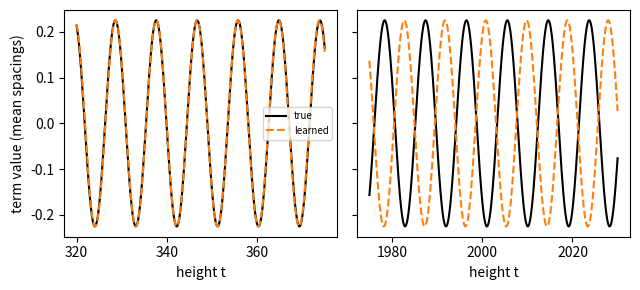

Recreate this plot in Python.
import numpy as np, matplotlib; matplotlib.use("Agg"); import matplotlib.pyplot as plt

a = 1/(np.pi*np.sqrt(2)); w = np.log(2); dw = 2e-3; tc = 347.0
fig, (a1, a2) = plt.subplots(1, 2, figsize=(6.5, 3), sharey=True)
for ax, (lo, hi) in ((a1, (320, 375)), (a2, (1975, 2030))):
    t = np.linspace(lo, hi, 800)
    ax.plot(t, a*np.sin(w*t), "k", label="true")
    ax.plot(t, a*np.sin(w*t + dw*(t - tc)), "--", color="tab:orange", label="learned")
    ax.set_xlabel("height t")
a1.set_ylabel("term value (mean spacings)")
a1.legend(fontsize=7)
plt.tight_layout()
plt.savefig("paper-arithmetic_dephase.pdf", bbox_inches="tight")
